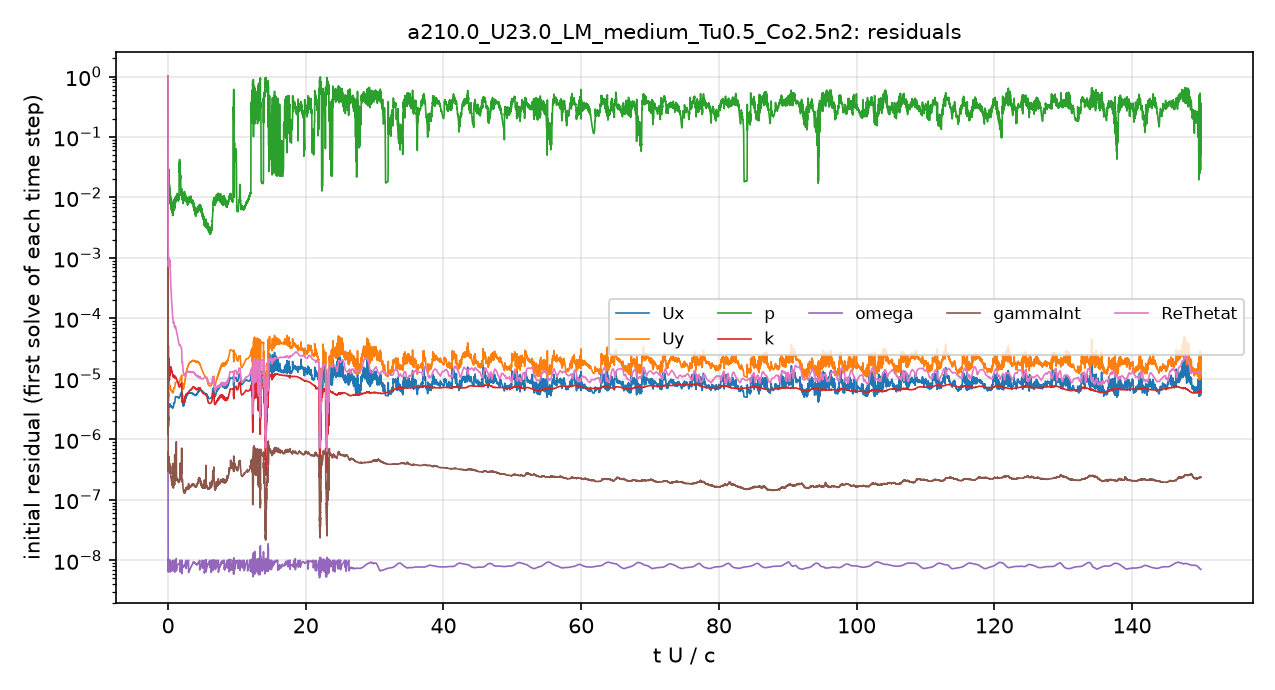

The table this chart was drawn from, first rows:
# first initial residual per time step; …
t_s, Ux_initial, Uy_initial, p_initial, k_initial, omega_initial, gammaInt_initial, ReThetat_initial
2.5043488e-08, 0.9999, 1, 1, 1, 3.1057634e-07, 1, 1
2.8773753e-06, 1.8515195e-06, 6.6336995e-06, 0.04274, 1.570051e-06, 1.8434596e-08, 1.7124538e-06, 0.009175
8.963916e-06, 1.8402087e-06, 6.1909772e-06, 0.04275, 3.5647829e-06, 9.9044389e-09, 1.1556637e-06, 0.004362
1.6977844e-05, 1.8341463e-06, 5.8398093e-06, 0.04376, 1.1445386e-05, 8.2957815e-09, 8.8073023e-07, 0.002962
2.5987808e-05, 1.5825468e-06, 4.814455e-06, 0.03288, 1.1362963e-05, 9.0100015e-09, 6.282067e-07, 0.002016
3.5345523e-05, 1.5771464e-06, 4.6020449e-06, 0.0284, 1.3213423e-05, 7.6205469e-09, 5.461121e-07, 0.001661
4.6275715e-05, 1.6180053e-06, 4.5361686e-06, 0.01984, 2.0181602e-05, 8.9611156e-09, 4.7829672e-07, 0.001433
5.7756135e-05, 1.737463e-06, 4.718218e-06, 0.0171, 2.8298872e-05, 1.008436e-08, 5.3949928e-07, 0.0013
7.0423289e-05, 1.8790245e-06, 4.9621036e-06, 0.01491, 3.2928542e-05, 1.0353412e-08, 5.9215954e-07, 0.001195
8.5023786e-05, 2.0814245e-06, 5.3909826e-06, 0.01573, 3.4256691e-05, 7.7656696e-09, 4.6853932e-07, 0.001136
9.9147337e-05, 1.7564047e-06, 4.5137048e-06, 0.01211, 1.9671032e-05, 7.2355953e-09, 3.3931714e-07, 0.0008718
0.0001112, 1.6246651e-06, 4.1615981e-06, 0.01467, 1.2842083e-05, 9.5698817e-09, 2.8969532e-07, 0.0007603
0.0001233, 1.6458886e-06, 4.2134532e-06, 0.01675, 1.0378579e-05, 9.3217415e-09, 2.9306503e-07, 0.0007257
0.0001367, 1.846358e-06, 4.7477273e-06, 0.0221, 8.9264032e-06, 1.0067819e-08, 3.9242993e-07, 0.000744
0.0001511, 2.0894079e-06, 5.325065e-06, 0.02005, 1.3497817e-05, 7.8177928e-09, 3.8208405e-07, 0.0007948
0.0001682, 2.3720399e-06, 5.9513488e-06, 0.01938, 2.0708515e-05, 9.638956e-09, 4.482819e-07, 0.0008926
0.000186, 2.1611349e-06, 5.1476975e-06, 0.01937, 1.2335563e-05, 9.1107683e-09, 3.8662385e-07, 0.0007549
0.0002042, 2.6988255e-06, 6.1232976e-06, 0.02305, 1.0385552e-05, 9.7572794e-09, 4.0457399e-07, 0.0008411
0.0002269, 3.6814291e-06, 8.1789025e-06, 0.0294, 1.0750151e-05, 9.9773839e-09, 4.8486787e-07, 0.001003
0.0002531, 3.6166166e-06, 8.3674401e-06, 0.01843, 1.4255562e-05, 9.1524927e-09, 4.4681163e-07, 0.0009149
0.0002793, 3.7586938e-06, 8.8979829e-06, 0.02099, 2.056198e-05, 8.6058588e-09, 4.7128534e-07, 0.0009703
0.0003075, 3.6040552e-06, 8.2789546e-06, 0.01737, 1.9888797e-05, 6.3772766e-09, 4.5099602e-07, 0.000937
0.0003364, 3.5635503e-06, 7.9185116e-06, 0.01593, 1.4841146e-05, 7.7328973e-09, 4.0188131e-07, 0.0009265
0.0003664, 3.4690272e-06, 7.4544643e-06, 0.01562, 1.0719698e-05, 8.3226941e-09, 3.5211936e-07, 0.0008577
0.0003943, 3.5244295e-06, 7.4553362e-06, 0.01302, 9.8125701e-06, 8.9061047e-09, 3.5411675e-07, 0.0008265
0.0004226, 3.6720464e-06, 7.7733301e-06, 0.01368, 1.2268785e-05, 9.8705438e-09, 3.5779513e-07, 0.0008591
0.0004542, 3.815127e-06, 7.9556068e-06, 0.01159, 1.3889146e-05, 7.0591972e-09, 3.7481104e-07, 0.0009225
0.0004852, 3.7792932e-06, 7.7180608e-06, 0.01359, 1.4273047e-05, 7.5490344e-09, 3.4477906e-07, 0.0009324
0.0005158, 3.6238576e-06, 7.3543507e-06, 0.01088, 1.2480499e-05, 7.6759581e-09, 3.0925002e-07, 0.0009051
0.0005456, 3.5352623e-06, 7.0399138e-06, 0.01134, 1.1538074e-05, 7.7695352e-09, 2.8579393e-07, 0.0008803
0.0005769, 3.5893166e-06, 6.9305568e-06, 0.009569, 1.2422131e-05, 8.2317692e-09, 2.9070358e-07, 0.0008524
0.0006078, 3.7564769e-06, 7.2237954e-06, 0.01008, 1.3268734e-05, 8.9493339e-09, 3.0211975e-07, 0.0008228
0.0006399, 3.8154808e-06, 7.5479108e-06, 0.009615, 1.4128949e-05, 9.391893e-09, 2.986532e-07, 0.0007563
0.0006739, 3.6864908e-06, 7.5027e-06, 0.00975, 1.4864262e-05, 9.5106777e-09, 2.9057546e-07, 0.0006533
0.0007057, 3.5608393e-06, 7.19332e-06, 0.008412, 1.4705999e-05, 9.5507637e-09, 2.7230912e-07, 0.0005641
0.0007373, 3.4976952e-06, 6.9050482e-06, 0.008869, 1.5053789e-05, 9.7569495e-09, 2.7217163e-07, 0.0004972
0.0007692, 3.5388884e-06, 6.8189236e-06, 0.007949, 1.5856995e-05, 6.5110603e-09, 2.9401679e-07, 0.0004498
0.0008037, 3.5824045e-06, 6.7686022e-06, 0.008741, 1.5596692e-05, 6.8693091e-09, 2.5231008e-07, 0.0004079
0.000837, 3.5460596e-06, 6.5979761e-06, 0.007144, 1.4967899e-05, 6.9502446e-09, 2.4282939e-07, 0.0003652
0.0008701, 3.4803268e-06, 6.4647353e-06, 0.007412, 1.3957467e-05, 6.9584022e-09, 2.3585794e-07, 0.0003253
0.0009043, 3.4755378e-06, 6.4153773e-06, 0.006844, 1.3841936e-05, 7.1818435e-09, 2.367463e-07, 0.0002927
0.0009372, 3.5325589e-06, 6.4637183e-06, 0.00664, 1.4280932e-05, 7.6057336e-09, 2.3156312e-07, 0.0002706
0.0009709, 3.5991555e-06, 6.531364e-06, 0.006642, 1.4727167e-05, 8.0145692e-09, 2.2352775e-07, 0.0002521
0.001005, 3.5837155e-06, 6.4642134e-06, 0.007474, 1.4665158e-05, 8.1423271e-09, 2.1673913e-07, 0.0002312
0.001041, 3.4914481e-06, 6.2720738e-06, 0.007503, 1.4175211e-05, 8.0528223e-09, 2.0843608e-07, 0.0002084
0.001074, 3.4386342e-06, 6.1787223e-06, 0.007642, 1.3553545e-05, 8.0557764e-09, 2.0246837e-07, 0.0001913
0.001108, 3.4259386e-06, 6.1856315e-06, 0.007623, 1.3168049e-05, 8.292124e-09, 2.0082453e-07, 0.0001792
0.001143, 3.4597355e-06, 6.3144338e-06, 0.007057, 1.3183127e-05, 8.673957e-09, 2.0385487e-07, 0.0001693
0.001178, 3.4599881e-06, 6.3909952e-06, 0.007104, 1.3248948e-05, 8.9559971e-09, 2.0136346e-07, 0.0001594
0.001213, 3.4066793e-06, 6.3238328e-06, 0.007097, 1.3041894e-05, 9.0303783e-09, 1.892766e-07, 0.0001478
0.001249, 3.3362926e-06, 6.1945748e-06, 0.007065, 1.2566905e-05, 8.9968472e-09, 1.8713469e-07, 0.0001363
0.001283, 3.319513e-06, 6.1151682e-06, 0.006787, 1.2263513e-05, 9.0678968e-09, 1.7671015e-07, 0.000128
0.001317, 3.357335e-06, 6.1096468e-06, 0.00628, 1.2153697e-05, 9.2935037e-09, 1.7527456e-07, 0.000122
0.001352, 3.3964351e-06, 6.1093006e-06, 0.007319, 1.1762538e-05, 9.523716e-09, 1.7248335e-07, 0.0001165
0.001389, 3.3768065e-06, 6.0307182e-06, 0.006698, 1.1470118e-05, 9.628961e-09, 1.702063e-07, 0.0001097
0.001423, 3.318387e-06, 5.8965541e-06, 0.005641, 1.1202989e-05, 9.6312498e-09, 1.654021e-07, 0.0001028
0.001458, 3.2996137e-06, 5.8308651e-06, 0.006836, 1.0992125e-05, 9.7111394e-09, 1.6321125e-07, 9.7497314e-05
0.001494, 3.3409873e-06, 5.8722458e-06, 0.006178, 1.1051587e-05, 9.9639459e-09, 1.6292336e-07, 9.4232277e-05
0.00153, 3.4015043e-06, 5.9665089e-06, 0.006026, 1.1357569e-05, 6.7549895e-09, 1.6717131e-07, 9.1904783e-05
... 4,941 more rows
